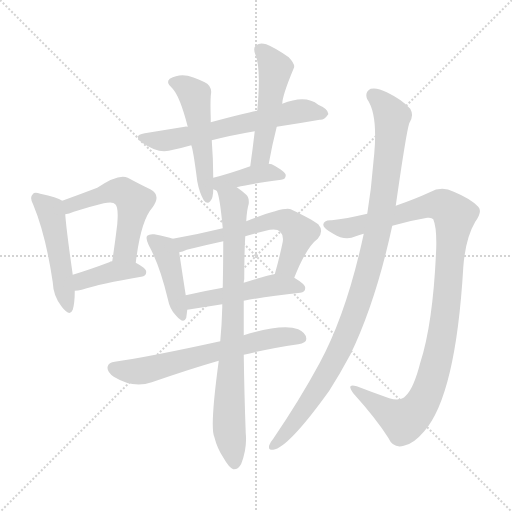
t = 0.00 s
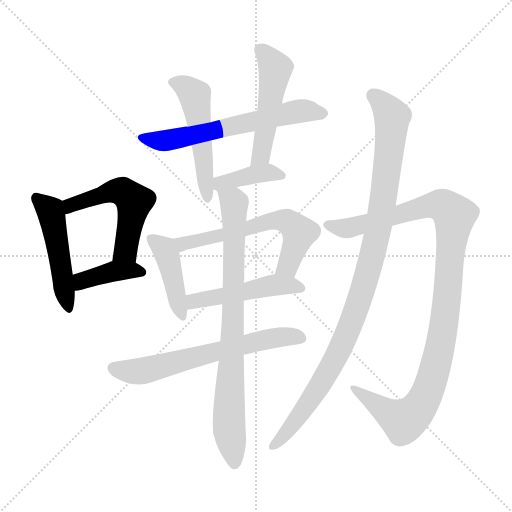
t = 2.08 s
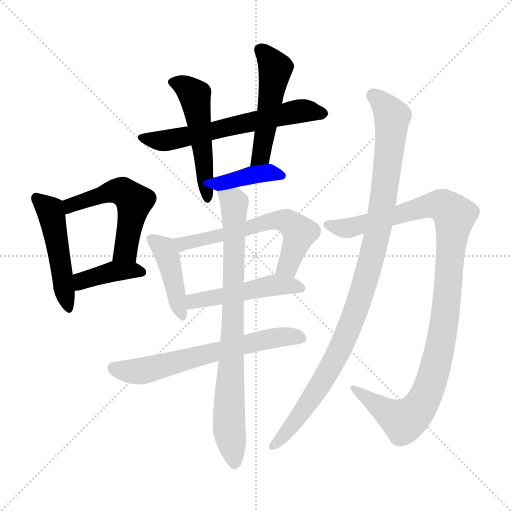
t = 4.17 s
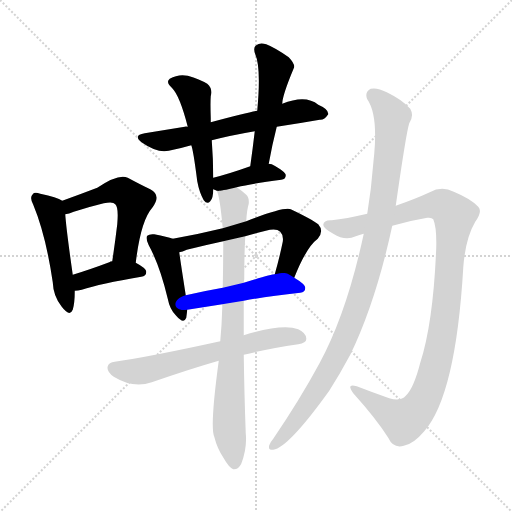
t = 6.25 s
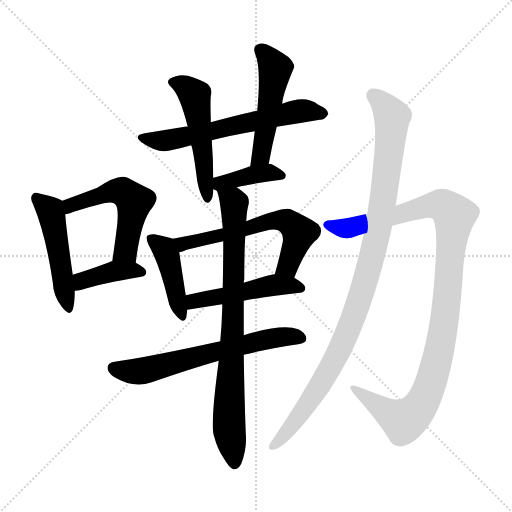
t = 8.34 s
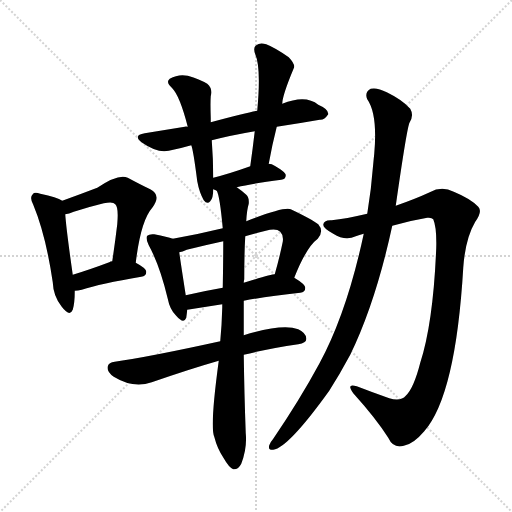
t = 10.42 s

The animated SVG that drew these frames (rendered in a browser with its animation timeline set to each time). Animation: 14 CSS @keyframes rules; one cycle of 10.42 s.

<svg version="1.1" viewBox="0 0 1024 1024" xmlns="http://www.w3.org/2000/svg">
  <g stroke="lightgray" stroke-dasharray="1,1" stroke-width="1" transform="scale(4, 4)">
    <line x1="0" y1="0" x2="256" y2="256"></line>
    <line x1="256" y1="0" x2="0" y2="256"></line>
    <line x1="128" y1="0" x2="128" y2="256"></line>
    <line x1="0" y1="128" x2="256" y2="128"></line>
  </g>
<g transform="scale(1, -1) translate(0, -900)">
   <style type="text/css">
    @keyframes keyframes0 {
      from {
       stroke: blue;
       stroke-dashoffset: 488;
       stroke-width: 128;
       }
       61% {
       animation-timing-function: step-end;
       stroke: blue;
       stroke-dashoffset: 0;
       stroke-width: 128;
       }
       to {
       stroke: black;
       stroke-width: 1024;
       }
       }
       #make-me-a-hanzi-animation-0 {
         animation: keyframes0 0.647135s both;
         animation-delay: 0.000000s;
         animation-timing-function: linear;
       }
    @keyframes keyframes1 {
      from {
       stroke: blue;
       stroke-dashoffset: 531;
       stroke-width: 128;
       }
       63% {
       animation-timing-function: step-end;
       stroke: blue;
       stroke-dashoffset: 0;
       stroke-width: 128;
       }
       to {
       stroke: black;
       stroke-width: 1024;
       }
       }
       #make-me-a-hanzi-animation-1 {
         animation: keyframes1 0.682129s both;
         animation-delay: 0.647135s;
         animation-timing-function: linear;
       }
    @keyframes keyframes2 {
      from {
       stroke: blue;
       stroke-dashoffset: 394;
       stroke-width: 128;
       }
       56% {
       animation-timing-function: step-end;
       stroke: blue;
       stroke-dashoffset: 0;
       stroke-width: 128;
       }
       to {
       stroke: black;
       stroke-width: 1024;
       }
       }
       #make-me-a-hanzi-animation-2 {
         animation: keyframes2 0.570638s both;
         animation-delay: 1.329264s;
         animation-timing-function: linear;
       }
    @keyframes keyframes3 {
      from {
       stroke: blue;
       stroke-dashoffset: 624;
       stroke-width: 128;
       }
       67% {
       animation-timing-function: step-end;
       stroke: blue;
       stroke-dashoffset: 0;
       stroke-width: 128;
       }
       to {
       stroke: black;
       stroke-width: 1024;
       }
       }
       #make-me-a-hanzi-animation-3 {
         animation: keyframes3 0.757812s both;
         animation-delay: 1.899902s;
         animation-timing-function: linear;
       }
    @keyframes keyframes4 {
      from {
       stroke: blue;
       stroke-dashoffset: 512;
       stroke-width: 128;
       }
       63% {
       animation-timing-function: step-end;
       stroke: blue;
       stroke-dashoffset: 0;
       stroke-width: 128;
       }
       to {
       stroke: black;
       stroke-width: 1024;
       }
       }
       #make-me-a-hanzi-animation-4 {
         animation: keyframes4 0.666667s both;
         animation-delay: 2.657715s;
         animation-timing-function: linear;
       }
    @keyframes keyframes5 {
      from {
       stroke: blue;
       stroke-dashoffset: 501;
       stroke-width: 128;
       }
       62% {
       animation-timing-function: step-end;
       stroke: blue;
       stroke-dashoffset: 0;
       stroke-width: 128;
       }
       to {
       stroke: black;
       stroke-width: 1024;
       }
       }
       #make-me-a-hanzi-animation-5 {
         animation: keyframes5 0.657715s both;
         animation-delay: 3.324382s;
         animation-timing-function: linear;
       }
    @keyframes keyframes6 {
      from {
       stroke: blue;
       stroke-dashoffset: 391;
       stroke-width: 128;
       }
       56% {
       animation-timing-function: step-end;
       stroke: blue;
       stroke-dashoffset: 0;
       stroke-width: 128;
       }
       to {
       stroke: black;
       stroke-width: 1024;
       }
       }
       #make-me-a-hanzi-animation-6 {
         animation: keyframes6 0.568197s both;
         animation-delay: 3.982096s;
         animation-timing-function: linear;
       }
    @keyframes keyframes7 {
      from {
       stroke: blue;
       stroke-dashoffset: 427;
       stroke-width: 128;
       }
       58% {
       animation-timing-function: step-end;
       stroke: blue;
       stroke-dashoffset: 0;
       stroke-width: 128;
       }
       to {
       stroke: black;
       stroke-width: 1024;
       }
       }
       #make-me-a-hanzi-animation-7 {
         animation: keyframes7 0.597493s both;
         animation-delay: 4.550293s;
         animation-timing-function: linear;
       }
    @keyframes keyframes8 {
      from {
       stroke: blue;
       stroke-dashoffset: 608;
       stroke-width: 128;
       }
       66% {
       animation-timing-function: step-end;
       stroke: blue;
       stroke-dashoffset: 0;
       stroke-width: 128;
       }
       to {
       stroke: black;
       stroke-width: 1024;
       }
       }
       #make-me-a-hanzi-animation-8 {
         animation: keyframes8 0.744792s both;
         animation-delay: 5.147786s;
         animation-timing-function: linear;
       }
    @keyframes keyframes9 {
      from {
       stroke: blue;
       stroke-dashoffset: 484;
       stroke-width: 128;
       }
       61% {
       animation-timing-function: step-end;
       stroke: blue;
       stroke-dashoffset: 0;
       stroke-width: 128;
       }
       to {
       stroke: black;
       stroke-width: 1024;
       }
       }
       #make-me-a-hanzi-animation-9 {
         animation: keyframes9 0.643880s both;
         animation-delay: 5.892578s;
         animation-timing-function: linear;
       }
    @keyframes keyframes10 {
      from {
       stroke: blue;
       stroke-dashoffset: 639;
       stroke-width: 128;
       }
       68% {
       animation-timing-function: step-end;
       stroke: blue;
       stroke-dashoffset: 0;
       stroke-width: 128;
       }
       to {
       stroke: black;
       stroke-width: 1024;
       }
       }
       #make-me-a-hanzi-animation-10 {
         animation: keyframes10 0.770020s both;
         animation-delay: 6.536458s;
         animation-timing-function: linear;
       }
    @keyframes keyframes11 {
      from {
       stroke: blue;
       stroke-dashoffset: 814;
       stroke-width: 128;
       }
       73% {
       animation-timing-function: step-end;
       stroke: blue;
       stroke-dashoffset: 0;
       stroke-width: 128;
       }
       to {
       stroke: black;
       stroke-width: 1024;
       }
       }
       #make-me-a-hanzi-animation-11 {
         animation: keyframes11 0.912435s both;
         animation-delay: 7.306478s;
         animation-timing-function: linear;
       }
    @keyframes keyframes12 {
      from {
       stroke: blue;
       stroke-dashoffset: 1065;
       stroke-width: 128;
       }
       78% {
       animation-timing-function: step-end;
       stroke: blue;
       stroke-dashoffset: 0;
       stroke-width: 128;
       }
       to {
       stroke: black;
       stroke-width: 1024;
       }
       }
       #make-me-a-hanzi-animation-12 {
         animation: keyframes12 1.116699s both;
         animation-delay: 8.218913s;
         animation-timing-function: linear;
       }
    @keyframes keyframes13 {
      from {
       stroke: blue;
       stroke-dashoffset: 1027;
       stroke-width: 128;
       }
       77% {
       animation-timing-function: step-end;
       stroke: blue;
       stroke-dashoffset: 0;
       stroke-width: 128;
       }
       to {
       stroke: black;
       stroke-width: 1024;
       }
       }
       #make-me-a-hanzi-animation-13 {
         animation: keyframes13 1.085775s both;
         animation-delay: 9.335612s;
         animation-timing-function: linear;
       }
</style>
<path d="M 124.5 498.5 Q 114.5 505.5 80.5 512.5 Q 68.5 516.5 65.5 511.5 Q 58.5 505.5 66.5 490.5 Q 91.5 430.5 105.5 335.5 Q 106.5 307.5 123.5 286.5 Q 139.5 265.5 145.5 280.5 Q 149.5 293.5 149.5 318.5 L 145.5 350.5 Q 132.5 441.5 130.5 471.5 C 128.5 496.5 128.5 496.5 124.5 498.5 Z" fill="lightgray"></path> 
<path d="M 271.5 374.5 Q 281.5 458.5 304.5 484.5 Q 323.5 509.5 300.5 521.5 Q 281.5 530.5 255.5 544.5 Q 237.5 553.5 194.5 524.5 Q 160.5 511.5 124.5 498.5 C 96.5 488.5 101.5 464.5 130.5 471.5 Q 137.5 472.5 147.5 476.5 Q 178.5 486.5 207.5 493.5 Q 226.5 497.5 230.5 491.5 Q 237.5 485.5 234.5 451.5 Q 230.5 417.5 224.5 377.5 C 220.5 347.5 267.5 344.5 271.5 374.5 Z" fill="lightgray"></path> 
<path d="M 149.5 318.5 Q 155.5 318.5 163.5 320.5 Q 200.5 332.5 282.5 346.5 Q 292.5 347.5 292.5 356.5 Q 292.5 363.5 271.5 374.5 L 224.5 377.5 Q 220.5 377.5 218.5 375.5 Q 178.5 360.5 145.5 350.5 C 116.5 341.5 119.5 316.5 149.5 318.5 Z" fill="lightgray"></path> 
<path d="M 553.5 646.5 Q 599.5 653.5 639.5 660.5 Q 648.5 659.5 656.5 671.5 Q 657.5 681.5 636.5 690.5 Q 611.5 711.5 564.5 692.5 L 514.5 678.5 Q 496.5 675.5 421.5 655.5 L 375.5 646.5 Q 371.5 647.5 369.5 646.5 Q 332.5 640.5 289.5 633.5 Q 264.5 629.5 284.5 614.5 Q 314.5 593.5 337.5 598.5 Q 358.5 602.5 382.5 609.5 L 423.5 619.5 Q 462.5 629.5 509.5 637.5 L 553.5 646.5 Z" fill="lightgray"></path> 
<path d="M 421.5 655.5 Q 421.5 659.5 421.5 663.5 Q 420.5 694.5 421.5 707.5 Q 425.5 723.5 414.5 732.5 Q 399.5 741.5 375.5 748.5 Q 356.5 752.5 339.5 742.5 Q 330.5 735.5 344.5 723.5 Q 359.5 708.5 375.5 646.5 L 382.5 609.5 Q 386.5 600.5 394.5 537.5 Q 398.5 515.5 407.5 499.5 Q 414.5 490.5 420.5 497.5 Q 426.5 503.5 426.5 521.5 L 426.5 544.5 Q 426.5 580.5 423.5 619.5 L 421.5 655.5 Z" fill="lightgray"></path> 
<path d="M 537.5 572.5 Q 544.5 611.5 553.5 646.5 L 564.5 692.5 Q 564.5 708.5 587.5 763.5 Q 591.5 770.5 577.5 785.5 Q 550.5 804.5 532.5 811.5 Q 519.5 815.5 512.5 809.5 Q 505.5 805.5 510.5 791.5 Q 522.5 764.5 514.5 678.5 L 509.5 637.5 Q 505.5 603.5 500.5 567.5 C 496.5 537.5 532.5 542.5 537.5 572.5 Z" fill="lightgray"></path> 
<path d="M 426.5 521.5 Q 430.5 520.5 433.5 518.5 C 436.5 517.5 444.5 518.5 473.5 525.5 Q 503.5 532.5 562.5 540.5 Q 571.5 541.5 571.5 549.5 Q 571.5 556.5 543.5 571.5 Q 540.5 572.5 537.5 572.5 L 500.5 567.5 Q 458.5 552.5 426.5 544.5 C 397.5 537.5 398.5 531.5 426.5 521.5 Z" fill="lightgray"></path> 
<path d="M 345.5 422.5 Q 335.5 426.5 308.5 431.5 Q 298.5 432.5 294.5 428.5 Q 290.5 424.5 297.5 409.5 Q 319.5 369.5 335.5 302.5 Q 339.5 281.5 351.5 269.5 Q 367.5 250.5 372.5 264.5 Q 373.5 271.5 374.5 280.5 L 371.5 309.5 Q 361.5 373.5 358.5 395.5 C 355.5 419.5 355.5 419.5 345.5 422.5 Z" fill="lightgray"></path> 
<path d="M 445.5 443.5 Q 396.5 431.5 345.5 422.5 C 315.5 417.5 329.5 386.5 358.5 395.5 Q 364.5 396.5 373.5 400.5 Q 409.5 409.5 446.5 417.5 L 490.5 427.5 Q 509.5 433.5 531.5 438.5 Q 552.5 444.5 560.5 436.5 Q 567.5 429.5 565.5 416.5 Q 558.5 382.5 549.5 351.5 C 541.5 322.5 577.5 316.5 588.5 344.5 Q 612.5 405.5 635.5 422.5 Q 648.5 437.5 636.5 451.5 Q 623.5 461.5 581.5 481.5 Q 568.5 487.5 492.5 457.5 L 445.5 443.5 Z" fill="lightgray"></path> 
<path d="M 374.5 280.5 L 444.5 291.5 L 487.5 298.5 Q 533.5 307.5 600.5 314.5 Q 610.5 315.5 610.5 324.5 Q 610.5 331.5 588.5 344.5 C 571.5 355.5 571.5 355.5 549.5 351.5 Q 542.5 351.5 487.5 334.5 L 445.5 324.5 Q 405.5 317.5 371.5 309.5 C 342.5 302.5 344.5 275.5 374.5 280.5 Z" fill="lightgray"></path> 
<path d="M 440.5 217.5 Q 299.5 186.5 229.5 176.5 Q 217.5 175.5 215.5 167.5 Q 212.5 157.5 227.5 146.5 Q 266.5 122.5 303.5 135.5 Q 381.5 162.5 437.5 178.5 L 487.5 190.5 Q 536.5 202.5 596.5 211.5 Q 612.5 214.5 612.5 221.5 Q 613.5 233.5 596.5 241.5 Q 565.5 253.5 487.5 229.5 L 440.5 217.5 Z" fill="lightgray"></path> 
<path d="M 433.5 518.5 Q 439.5 508.5 445.5 443.5 L 446.5 417.5 Q 446.5 375.5 445.5 324.5 L 444.5 291.5 Q 444.5 288.5 444.5 284.5 Q 443.5 248.5 440.5 217.5 L 437.5 178.5 Q 419.5 45.5 428.5 26.5 Q 434.5 2.5 447.5 -16.5 Q 457.5 -34.5 466.5 -38.5 Q 476.5 -39.5 482.5 -27.5 Q 494.5 3.5 491.5 33.5 Q 488.5 115.5 487.5 190.5 L 487.5 229.5 Q 487.5 265.5 487.5 298.5 L 487.5 334.5 Q 487.5 338.5 488.5 341.5 Q 488.5 392.5 490.5 427.5 L 492.5 457.5 Q 493.5 479.5 497.5 492.5 Q 498.5 505.5 492.5 510.5 Q 482.5 519.5 473.5 525.5 C 449.5 543.5 425.5 547.5 433.5 518.5 Z" fill="lightgray"></path> 
<path d="M 784.5 448.5 Q 818.5 458.5 854.5 464.5 Q 863.5 465.5 866.5 461.5 Q 873.5 445.5 872.5 404.5 Q 866.5 254.5 840.5 174.5 Q 827.5 123.5 811.5 108.5 Q 801.5 96.5 778.5 103.5 Q 744.5 115.5 713.5 127.5 Q 691.5 134.5 706.5 113.5 Q 752.5 62.5 776.5 24.5 Q 786.5 2.5 807.5 8.5 Q 826.5 11.5 848.5 37.5 Q 911.5 109.5 926.5 364.5 Q 930.5 422.5 950.5 456.5 Q 965.5 477.5 956.5 486.5 Q 941.5 502.5 907.5 516.5 Q 883.5 528.5 859.5 515.5 Q 831.5 502.5 791.5 488.5 L 734.5 472.5 Q 691.5 462.5 663.5 459.5 Q 647.5 460.5 646.5 450.5 Q 646.5 443.5 666.5 432.5 Q 690.5 417.5 711.5 427.5 Q 718.5 430.5 727.5 432.5 L 784.5 448.5 Z" fill="lightgray"></path> 
<path d="M 727.5 432.5 Q 693.5 273.5 638.5 172.5 Q 599.5 100.5 546.5 22.5 Q 540.5 15.5 538.5 9.5 Q 535.5 -0.5 546.5 0.5 Q 576.5 4.5 658.5 118.5 Q 679.5 151.5 700.5 190.5 Q 751.5 295.5 784.5 448.5 L 791.5 488.5 Q 812.5 635.5 818.5 653.5 Q 828.5 668.5 820.5 682.5 Q 804.5 700.5 773.5 715.5 Q 754.5 725.5 741.5 722.5 Q 728.5 715.5 734.5 701.5 Q 755.5 671.5 748.5 592.5 Q 747.5 583.5 746.5 572.5 Q 742.5 520.5 734.5 472.5 L 727.5 432.5 Z" fill="lightgray"></path> 
      <clipPath id="make-me-a-hanzi-clip-0">
      <path d="M 124.5 498.5 Q 114.5 505.5 80.5 512.5 Q 68.5 516.5 65.5 511.5 Q 58.5 505.5 66.5 490.5 Q 91.5 430.5 105.5 335.5 Q 106.5 307.5 123.5 286.5 Q 139.5 265.5 145.5 280.5 Q 149.5 293.5 149.5 318.5 L 145.5 350.5 Q 132.5 441.5 130.5 471.5 C 128.5 496.5 128.5 496.5 124.5 498.5 Z" fill="lightgray"></path>
      </clipPath>
      <path clip-path="url(#make-me-a-hanzi-clip-0)" d="M 73.5 503.5 L 100.5 479.5 L 135.5 286.5 " fill="none" id="make-me-a-hanzi-animation-0" stroke-dasharray="360 720" stroke-linecap="round"></path>

      <clipPath id="make-me-a-hanzi-clip-1">
      <path d="M 271.5 374.5 Q 281.5 458.5 304.5 484.5 Q 323.5 509.5 300.5 521.5 Q 281.5 530.5 255.5 544.5 Q 237.5 553.5 194.5 524.5 Q 160.5 511.5 124.5 498.5 C 96.5 488.5 101.5 464.5 130.5 471.5 Q 137.5 472.5 147.5 476.5 Q 178.5 486.5 207.5 493.5 Q 226.5 497.5 230.5 491.5 Q 237.5 485.5 234.5 451.5 Q 230.5 417.5 224.5 377.5 C 220.5 347.5 267.5 344.5 271.5 374.5 Z" fill="lightgray"></path>
      </clipPath>
      <path clip-path="url(#make-me-a-hanzi-clip-1)" d="M 132.5 479.5 L 141.5 489.5 L 227.5 518.5 L 244.5 517.5 L 259.5 506.5 L 268.5 497.5 L 253.5 407.5 L 232.5 384.5 " fill="none" id="make-me-a-hanzi-animation-1" stroke-dasharray="403 806" stroke-linecap="round"></path>

      <clipPath id="make-me-a-hanzi-clip-2">
      <path d="M 149.5 318.5 Q 155.5 318.5 163.5 320.5 Q 200.5 332.5 282.5 346.5 Q 292.5 347.5 292.5 356.5 Q 292.5 363.5 271.5 374.5 L 224.5 377.5 Q 220.5 377.5 218.5 375.5 Q 178.5 360.5 145.5 350.5 C 116.5 341.5 119.5 316.5 149.5 318.5 Z" fill="lightgray"></path>
      </clipPath>
      <path clip-path="url(#make-me-a-hanzi-clip-2)" d="M 155.5 324.5 L 171.5 341.5 L 227.5 357.5 L 283.5 355.5 " fill="none" id="make-me-a-hanzi-animation-2" stroke-dasharray="266 532" stroke-linecap="round"></path>

      <clipPath id="make-me-a-hanzi-clip-3">
      <path d="M 553.5 646.5 Q 599.5 653.5 639.5 660.5 Q 648.5 659.5 656.5 671.5 Q 657.5 681.5 636.5 690.5 Q 611.5 711.5 564.5 692.5 L 514.5 678.5 Q 496.5 675.5 421.5 655.5 L 375.5 646.5 Q 371.5 647.5 369.5 646.5 Q 332.5 640.5 289.5 633.5 Q 264.5 629.5 284.5 614.5 Q 314.5 593.5 337.5 598.5 Q 358.5 602.5 382.5 609.5 L 423.5 619.5 Q 462.5 629.5 509.5 637.5 L 553.5 646.5 Z" fill="lightgray"></path>
      </clipPath>
      <path clip-path="url(#make-me-a-hanzi-clip-3)" d="M 285.5 624.5 L 340.5 620.5 L 594.5 677.5 L 646.5 672.5 " fill="none" id="make-me-a-hanzi-animation-3" stroke-dasharray="496 992" stroke-linecap="round"></path>

      <clipPath id="make-me-a-hanzi-clip-4">
      <path d="M 421.5 655.5 Q 421.5 659.5 421.5 663.5 Q 420.5 694.5 421.5 707.5 Q 425.5 723.5 414.5 732.5 Q 399.5 741.5 375.5 748.5 Q 356.5 752.5 339.5 742.5 Q 330.5 735.5 344.5 723.5 Q 359.5 708.5 375.5 646.5 L 382.5 609.5 Q 386.5 600.5 394.5 537.5 Q 398.5 515.5 407.5 499.5 Q 414.5 490.5 420.5 497.5 Q 426.5 503.5 426.5 521.5 L 426.5 544.5 Q 426.5 580.5 423.5 619.5 L 421.5 655.5 Z" fill="lightgray"></path>
      </clipPath>
      <path clip-path="url(#make-me-a-hanzi-clip-4)" d="M 347.5 734.5 L 367.5 728.5 L 389.5 709.5 L 415.5 505.5 " fill="none" id="make-me-a-hanzi-animation-4" stroke-dasharray="384 768" stroke-linecap="round"></path>

      <clipPath id="make-me-a-hanzi-clip-5">
      <path d="M 537.5 572.5 Q 544.5 611.5 553.5 646.5 L 564.5 692.5 Q 564.5 708.5 587.5 763.5 Q 591.5 770.5 577.5 785.5 Q 550.5 804.5 532.5 811.5 Q 519.5 815.5 512.5 809.5 Q 505.5 805.5 510.5 791.5 Q 522.5 764.5 514.5 678.5 L 509.5 637.5 Q 505.5 603.5 500.5 567.5 C 496.5 537.5 532.5 542.5 537.5 572.5 Z" fill="lightgray"></path>
      </clipPath>
      <path clip-path="url(#make-me-a-hanzi-clip-5)" d="M 521.5 799.5 L 551.5 762.5 L 521.5 589.5 L 505.5 574.5 " fill="none" id="make-me-a-hanzi-animation-5" stroke-dasharray="373 746" stroke-linecap="round"></path>

      <clipPath id="make-me-a-hanzi-clip-6">
      <path d="M 426.5 521.5 Q 430.5 520.5 433.5 518.5 C 436.5 517.5 444.5 518.5 473.5 525.5 Q 503.5 532.5 562.5 540.5 Q 571.5 541.5 571.5 549.5 Q 571.5 556.5 543.5 571.5 Q 540.5 572.5 537.5 572.5 L 500.5 567.5 Q 458.5 552.5 426.5 544.5 C 397.5 537.5 398.5 531.5 426.5 521.5 Z" fill="lightgray"></path>
      </clipPath>
      <path clip-path="url(#make-me-a-hanzi-clip-6)" d="M 433.5 527.5 L 508.5 551.5 L 544.5 554.5 L 563.5 548.5 " fill="none" id="make-me-a-hanzi-animation-6" stroke-dasharray="263 526" stroke-linecap="round"></path>

      <clipPath id="make-me-a-hanzi-clip-7">
      <path d="M 345.5 422.5 Q 335.5 426.5 308.5 431.5 Q 298.5 432.5 294.5 428.5 Q 290.5 424.5 297.5 409.5 Q 319.5 369.5 335.5 302.5 Q 339.5 281.5 351.5 269.5 Q 367.5 250.5 372.5 264.5 Q 373.5 271.5 374.5 280.5 L 371.5 309.5 Q 361.5 373.5 358.5 395.5 C 355.5 419.5 355.5 419.5 345.5 422.5 Z" fill="lightgray"></path>
      </clipPath>
      <path clip-path="url(#make-me-a-hanzi-clip-7)" d="M 302.5 423.5 L 328.5 402.5 L 333.5 391.5 L 362.5 269.5 " fill="none" id="make-me-a-hanzi-animation-7" stroke-dasharray="299 598" stroke-linecap="round"></path>

      <clipPath id="make-me-a-hanzi-clip-8">
      <path d="M 445.5 443.5 Q 396.5 431.5 345.5 422.5 C 315.5 417.5 329.5 386.5 358.5 395.5 Q 364.5 396.5 373.5 400.5 Q 409.5 409.5 446.5 417.5 L 490.5 427.5 Q 509.5 433.5 531.5 438.5 Q 552.5 444.5 560.5 436.5 Q 567.5 429.5 565.5 416.5 Q 558.5 382.5 549.5 351.5 C 541.5 322.5 577.5 316.5 588.5 344.5 Q 612.5 405.5 635.5 422.5 Q 648.5 437.5 636.5 451.5 Q 623.5 461.5 581.5 481.5 Q 568.5 487.5 492.5 457.5 L 445.5 443.5 Z" fill="lightgray"></path>
      </clipPath>
      <path clip-path="url(#make-me-a-hanzi-clip-8)" d="M 353.5 418.5 L 377.5 414.5 L 451.5 430.5 L 530.5 456.5 L 574.5 457.5 L 598.5 432.5 L 575.5 368.5 L 557.5 356.5 " fill="none" id="make-me-a-hanzi-animation-8" stroke-dasharray="480 960" stroke-linecap="round"></path>

      <clipPath id="make-me-a-hanzi-clip-9">
      <path d="M 374.5 280.5 L 444.5 291.5 L 487.5 298.5 Q 533.5 307.5 600.5 314.5 Q 610.5 315.5 610.5 324.5 Q 610.5 331.5 588.5 344.5 C 571.5 355.5 571.5 355.5 549.5 351.5 Q 542.5 351.5 487.5 334.5 L 445.5 324.5 Q 405.5 317.5 371.5 309.5 C 342.5 302.5 344.5 275.5 374.5 280.5 Z" fill="lightgray"></path>
      </clipPath>
      <path clip-path="url(#make-me-a-hanzi-clip-9)" d="M 380.5 288.5 L 387.5 297.5 L 550.5 330.5 L 600.5 324.5 " fill="none" id="make-me-a-hanzi-animation-9" stroke-dasharray="356 712" stroke-linecap="round"></path>

      <clipPath id="make-me-a-hanzi-clip-10">
      <path d="M 440.5 217.5 Q 299.5 186.5 229.5 176.5 Q 217.5 175.5 215.5 167.5 Q 212.5 157.5 227.5 146.5 Q 266.5 122.5 303.5 135.5 Q 381.5 162.5 437.5 178.5 L 487.5 190.5 Q 536.5 202.5 596.5 211.5 Q 612.5 214.5 612.5 221.5 Q 613.5 233.5 596.5 241.5 Q 565.5 253.5 487.5 229.5 L 440.5 217.5 Z" fill="lightgray"></path>
      </clipPath>
      <path clip-path="url(#make-me-a-hanzi-clip-10)" d="M 227.5 163.5 L 279.5 157.5 L 540.5 223.5 L 601.5 224.5 " fill="none" id="make-me-a-hanzi-animation-10" stroke-dasharray="511 1022" stroke-linecap="round"></path>

      <clipPath id="make-me-a-hanzi-clip-11">
      <path d="M 433.5 518.5 Q 439.5 508.5 445.5 443.5 L 446.5 417.5 Q 446.5 375.5 445.5 324.5 L 444.5 291.5 Q 444.5 288.5 444.5 284.5 Q 443.5 248.5 440.5 217.5 L 437.5 178.5 Q 419.5 45.5 428.5 26.5 Q 434.5 2.5 447.5 -16.5 Q 457.5 -34.5 466.5 -38.5 Q 476.5 -39.5 482.5 -27.5 Q 494.5 3.5 491.5 33.5 Q 488.5 115.5 487.5 190.5 L 487.5 229.5 Q 487.5 265.5 487.5 298.5 L 487.5 334.5 Q 487.5 338.5 488.5 341.5 Q 488.5 392.5 490.5 427.5 L 492.5 457.5 Q 493.5 479.5 497.5 492.5 Q 498.5 505.5 492.5 510.5 Q 482.5 519.5 473.5 525.5 C 449.5 543.5 425.5 547.5 433.5 518.5 Z" fill="lightgray"></path>
      </clipPath>
      <path clip-path="url(#make-me-a-hanzi-clip-11)" d="M 440.5 517.5 L 468.5 493.5 L 457.5 65.5 L 468.5 -26.5 " fill="none" id="make-me-a-hanzi-animation-11" stroke-dasharray="686 1372" stroke-linecap="round"></path>

      <clipPath id="make-me-a-hanzi-clip-12">
      <path d="M 784.5 448.5 Q 818.5 458.5 854.5 464.5 Q 863.5 465.5 866.5 461.5 Q 873.5 445.5 872.5 404.5 Q 866.5 254.5 840.5 174.5 Q 827.5 123.5 811.5 108.5 Q 801.5 96.5 778.5 103.5 Q 744.5 115.5 713.5 127.5 Q 691.5 134.5 706.5 113.5 Q 752.5 62.5 776.5 24.5 Q 786.5 2.5 807.5 8.5 Q 826.5 11.5 848.5 37.5 Q 911.5 109.5 926.5 364.5 Q 930.5 422.5 950.5 456.5 Q 965.5 477.5 956.5 486.5 Q 941.5 502.5 907.5 516.5 Q 883.5 528.5 859.5 515.5 Q 831.5 502.5 791.5 488.5 L 734.5 472.5 Q 691.5 462.5 663.5 459.5 Q 647.5 460.5 646.5 450.5 Q 646.5 443.5 666.5 432.5 Q 690.5 417.5 711.5 427.5 Q 718.5 430.5 727.5 432.5 L 784.5 448.5 Z" fill="lightgray"></path>
      </clipPath>
      <path clip-path="url(#make-me-a-hanzi-clip-12)" d="M 654.5 450.5 L 699.5 444.5 L 876.5 490.5 L 900.5 479.5 L 908.5 468.5 L 885.5 233.5 L 864.5 142.5 L 846.5 98.5 L 825.5 70.5 L 804.5 59.5 L 716.5 117.5 " fill="none" id="make-me-a-hanzi-animation-12" stroke-dasharray="937 1874" stroke-linecap="round"></path>

      <clipPath id="make-me-a-hanzi-clip-13">
      <path d="M 727.5 432.5 Q 693.5 273.5 638.5 172.5 Q 599.5 100.5 546.5 22.5 Q 540.5 15.5 538.5 9.5 Q 535.5 -0.5 546.5 0.5 Q 576.5 4.5 658.5 118.5 Q 679.5 151.5 700.5 190.5 Q 751.5 295.5 784.5 448.5 L 791.5 488.5 Q 812.5 635.5 818.5 653.5 Q 828.5 668.5 820.5 682.5 Q 804.5 700.5 773.5 715.5 Q 754.5 725.5 741.5 722.5 Q 728.5 715.5 734.5 701.5 Q 755.5 671.5 748.5 592.5 Q 747.5 583.5 746.5 572.5 Q 742.5 520.5 734.5 472.5 L 727.5 432.5 Z" fill="lightgray"></path>
      </clipPath>
      <path clip-path="url(#make-me-a-hanzi-clip-13)" d="M 746.5 709.5 L 784.5 666.5 L 767.5 503.5 L 737.5 361.5 L 703.5 258.5 L 670.5 182.5 L 610.5 83.5 L 547.5 9.5 " fill="none" id="make-me-a-hanzi-animation-13" stroke-dasharray="899 1798" stroke-linecap="round"></path>

</g>
</svg>
